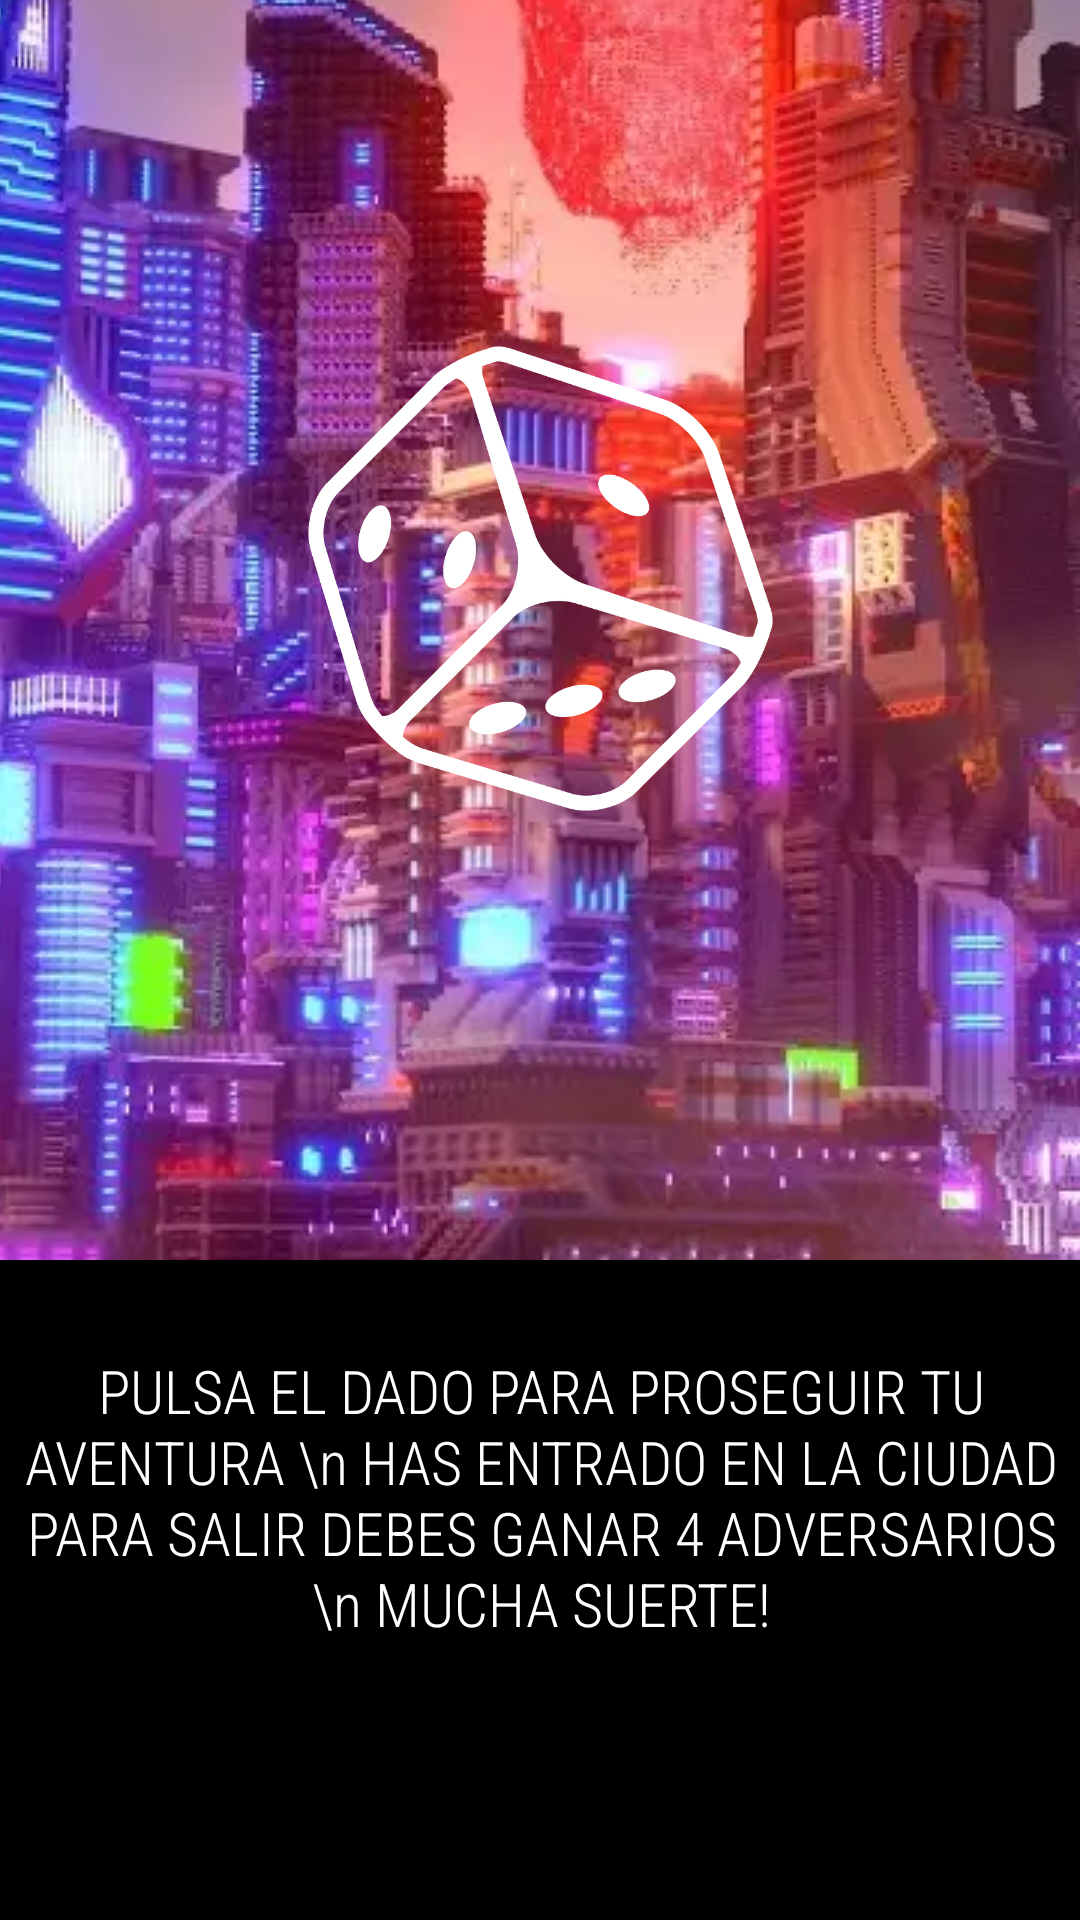

This screen was rendered from an Android layout file. Write that file and the resources it references.
<!-- AndroidManifest.xml: application theme Theme.Ejercicio9Recuperacion -->
<!-- res/layout/activity_ciudad.xml -->
<LinearLayout xmlns:android="http://schemas.android.com/apk/res/android"
    xmlns:app="http://schemas.android.com/apk/res-auto"
    xmlns:tools="http://schemas.android.com/tools"
    android:layout_width="match_parent"
    android:layout_height="match_parent"
    android:background="#000000"
    android:backgroundTint="#000000"
    android:orientation="vertical"
    tools:context=".Ciudad">

    <androidx.constraintlayout.widget.ConstraintLayout
        android:layout_width="match_parent"
        android:layout_height="match_parent">

        <TextView
            android:id="@+id/textView2"
            android:layout_width="411dp"
            android:layout_height="220dp"
            android:background="#46000000"
            android:elevation="1dp"
            android:fontFamily="sans-serif-condensed-light"
            android:includeFontPadding="true"
            android:padding="30dp"
            android:text="PULSA EL DADO PARA PROSEGUIR TU AVENTURA \n HAS ENTRADO EN LA CIUDAD PARA SALIR DEBES GANAR 4 ADVERSARIOS \n MUCHA SUERTE!"
            android:textAlignment="center"
            android:textColor="#FFFFFF"
            android:textSize="20sp"
            app:layout_constraintBottom_toBottomOf="parent"
            app:layout_constraintEnd_toEndOf="parent"
            app:layout_constraintStart_toStartOf="parent" />

        <ImageView
            android:id="@+id/dado"
            android:layout_width="183dp"
            android:layout_height="165dp"
            android:layout_marginBottom="100dp"
            android:backgroundTint="#FFFFFF"
            android:clickable="true"
            android:elevation="50dp"
            android:fadingEdgeLength="50dp"
            app:layout_constraintBottom_toTopOf="@+id/textView2"
            app:layout_constraintEnd_toEndOf="parent"
            app:layout_constraintStart_toStartOf="parent"
            app:layout_constraintTop_toTopOf="parent"
            app:layout_constraintVertical_bias="0.711"
            app:srcCompat="@drawable/dado" />

        <ImageButton
            android:id="@+id/imageButton4"
            android:layout_width="0dp"
            android:layout_height="0dp"
            android:backgroundTint="#43397A73"
            android:foregroundTint="#00FFF7"
            android:tintMode="add"
            app:layout_constraintBottom_toTopOf="@+id/textView2"
            app:layout_constraintEnd_toEndOf="parent"
            app:layout_constraintHorizontal_bias="0.0"
            app:layout_constraintStart_toStartOf="parent"
            app:layout_constraintTop_toTopOf="parent"
            app:layout_constraintVertical_bias="0.0"
            app:srcCompat="@drawable/ciudad" />

    </androidx.constraintlayout.widget.ConstraintLayout>

</LinearLayout>
<!-- resources referenced by this layout -->
<resources>
  <!-- drawable ciudad: webp bitmap (drawable, 97664 bytes) -->
  <!-- drawable dado: png bitmap (drawable, 45714 bytes) -->
  <style name="Theme.Ejercicio9Recuperacion" parent="Theme.MaterialComponents.DayNight.DarkActionBar">
          
          <item name="colorPrimary">@color/purple_500</item>
          <item name="colorPrimaryVariant">@color/purple_700</item>
          <item name="colorOnPrimary">@color/white</item>
          
          <item name="colorSecondary">@color/teal_200</item>
          <item name="colorSecondaryVariant">@color/teal_700</item>
          <item name="colorOnSecondary">@color/black</item>
          
          <item name="android:statusBarColor">?attr/colorPrimaryVariant</item>
          
      </style>
  <!-- not gathered from this repository: default colours our renderer supplied (Android Studio template values) -->
  <color name="purple_500">#FF6200EE</color>
  <color name="purple_700">#FF3700B3</color>
  <color name="teal_200">#FF03DAC5</color>
  <color name="teal_700">#FF018786</color>
  <color name="black">#FF000000</color>
  <color name="white">#FFFFFFFF</color>
</resources>
